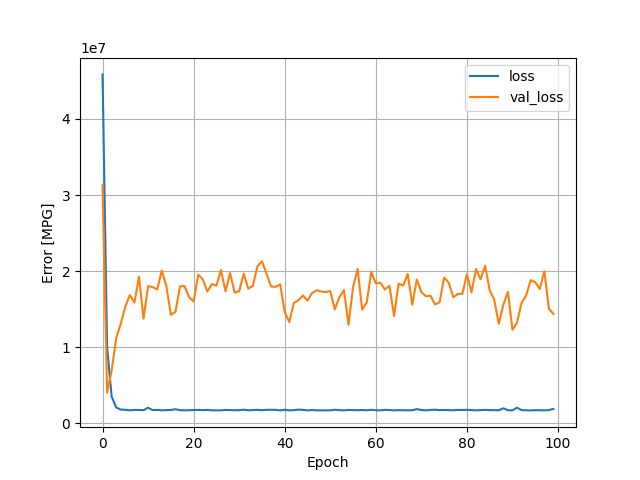

Data behind this chart, as committed beside it:
, loss, val_loss, epoch
0, 45857812, 31314696, 0
1, 10030526, 4030626, 1
2, 3511384, 6968902, 2
3, 2098692, 11184832, 3
4, 1818768, 13126858, 4
5, 1792654, 15348682, 5
6, 1722792, 16880546, 6
7, 1778020, 15864464, 7
8, 1764406, 19296350, 8
9, 1745447, 13774941, 9
10, 2062224, 18043088, 10
11, 1756161, 17919958, 11
12, 1778315, 17595700, 12
13, 1724105, 20069408, 13
14, 1753220, 18073342, 14
15, 1775143, 14286489, 15
16, 1866837, 14658444, 16
17, 1745075, 18019200, 17
18, 1721174, 18036414, 18
19, 1740774, 16584900, 19
20, 1763902, 16014507, 20
21, 1780314, 19543756, 21
22, 1744459, 18947476, 22
23, 1777169, 17331852, 23
24, 1725252, 18306346, 24
25, 1720405, 18104720, 25
26, 1723634, 20143818, 26
27, 1771456, 17356164, 27
28, 1750089, 19764794, 28
29, 1734594, 17204606, 29
30, 1746518, 17373032, 30
31, 1808312, 19689350, 31
32, 1735128, 17700064, 32
33, 1760104, 18082996, 33
34, 1786755, 20630016, 34
35, 1739080, 21310446, 35
36, 1789461, 19681258, 36
37, 1798535, 17990610, 37
38, 1785616, 17944382, 38
39, 1718086, 18278488, 39
40, 1801147, 14652688, 40
41, 1725247, 13305928, 41
42, 1742299, 15825523, 42
43, 1821149, 16191591, 43
44, 1782144, 16815004, 44
45, 1714109, 16124669, 45
46, 1766259, 17133950, 46
47, 1719642, 17496998, 47
48, 1718856, 17337350, 48
49, 1719329, 17266132, 49
50, 1726528, 17374170, 50
51, 1801102, 14991028, 51
52, 1744045, 16601855, 52
53, 1717770, 17525230, 53
54, 1775387, 12969604, 54
55, 1753913, 17919684, 55
56, 1741541, 20296280, 56
57, 1758723, 14961460, 57
58, 1733441, 15890827, 58
59, 1788903, 19911554, 59
... 40 more rows
